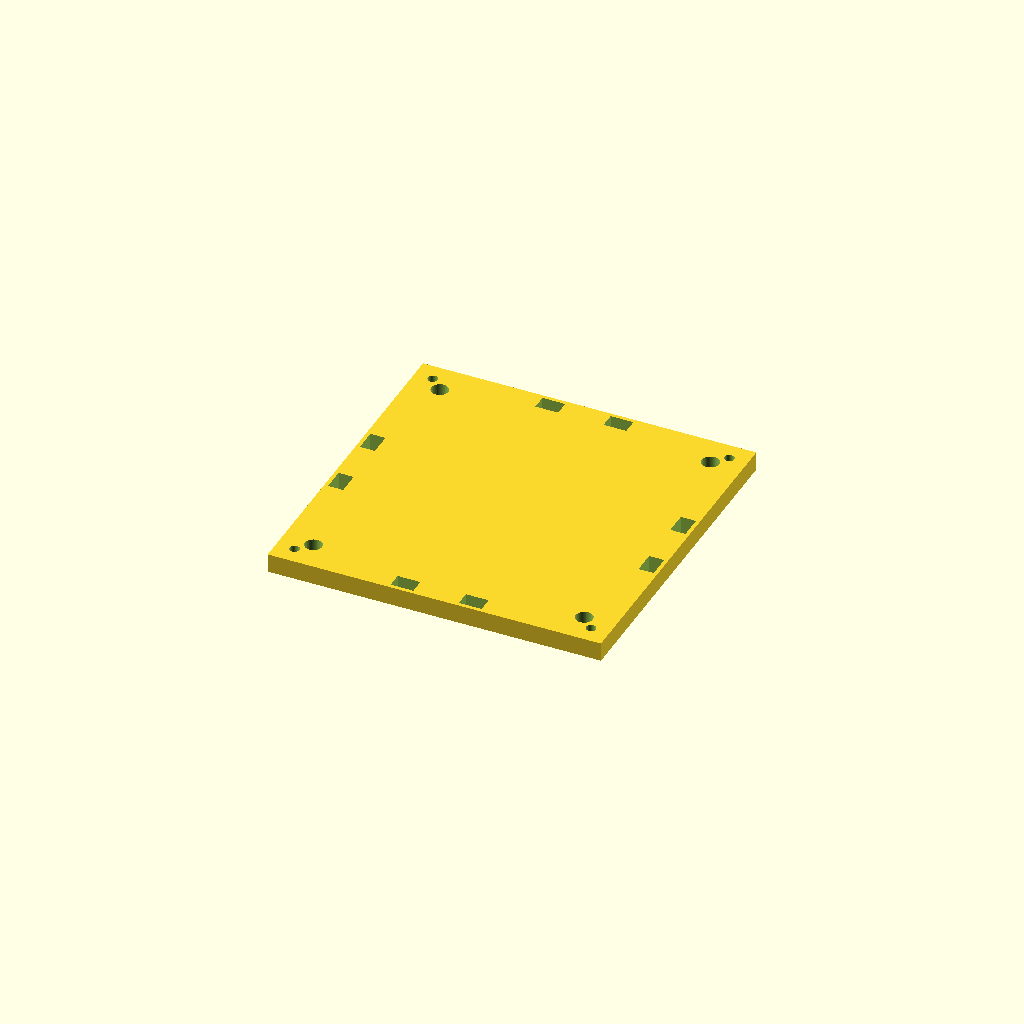
Cell 1 — every parameter at its default value.
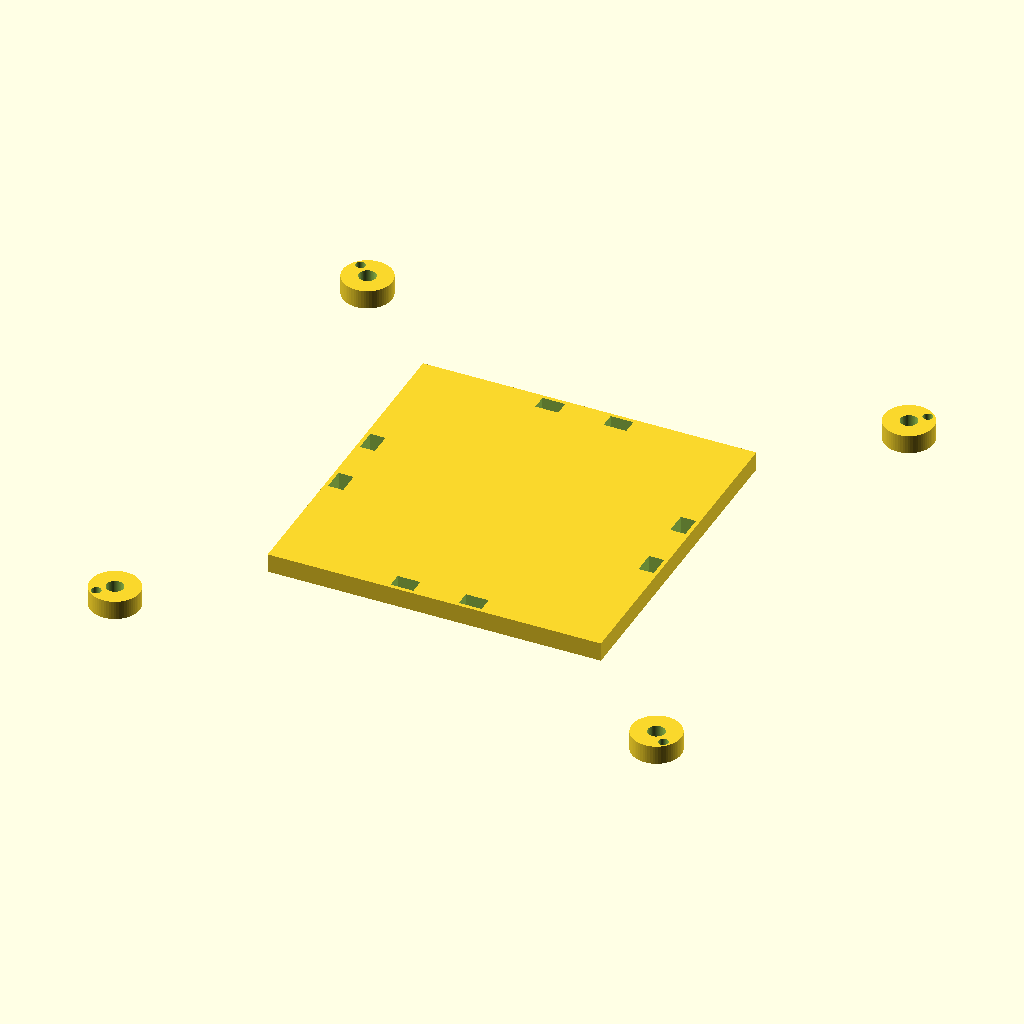
Cell 2: fan_hole_pitch = 143 (everything else at default).
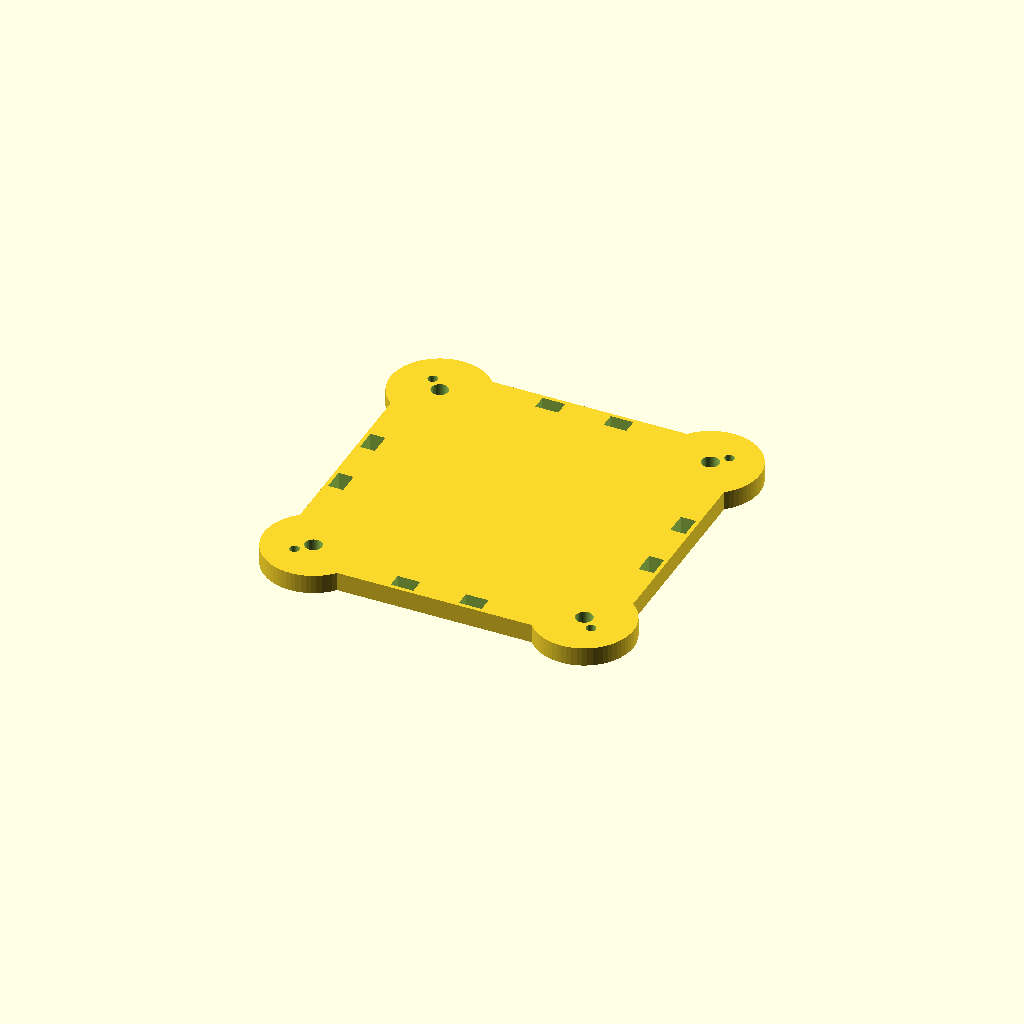
Cell 3: the same model with fan_pad_r = 13.
All cells are drawn from one camera (rotation 55°, 0°, 25°, orthographic, colour scheme Cornfield), so only the parameter changes between them.
The OpenSCAD source (fan-adapter-80-to-72x28/scad/_tmpf.scad):
// 80 mm case fan -> 72 x 28 mm right-angle duct adapter
//
// Axis convention (matches request)
//   - Fan mounts to the flange in the XY plane at z = 0, air enters along +Z.
//   - The 90 degree turn is in the XZ plane, so the bend axis is Y.
//   - The 28 mm outlet side is parallel to that bend axis (Y).
//   - The 72 mm outlet side is the in-plane/radial dimension (Z at the outlet).
//   - Air exits along -X.
//
// The duct itself is one watertight polyhedron: outer skin + inner skin +
// annular caps. No boolean is needed to hollow it. The fan flange and outlet
// rim are simple CSG boxes added afterwards.

$fn = 64;

// ---------------- parameters ----------------
fan_hole_pitch = 71.5;   // standard 80 mm fan hole spacing
fan_hole_d     = 4.5;    // M4 clearance
fan_pad_r      = 6.5;    // corner pads so the M4 holes have material around them
fan_tie_w      = 6.0;    // zip-tie slot width
fan_tie_l      = 4.0;    // zip-tie slot length (1 mm web each side of flange)
fan_tie_pos    = 41.0;   // slot center distance from flange center
fan_tie_pair   = 9.0;    // ± offset of the two slots on each flange side

inlet_clear   = 76;      // clear square throat at fan
wall          = 2.0;     // duct wall thickness (5 perimeters at 0.4 mm nozzle)

flange_t      = 5;       // fan flange thickness
flange_outer  = 88;      // fan flange outer size

// M3 pilot holes for self-tapping screws in the fan corner pads (alternative
// to zip ties). Set to 0 to remove them.
fan_pilot_d       = 2.6;
fan_pilot_offset  = 4.8; // distance from M4 hole center, toward the flange edge

out_radial    = 72;      // outlet clear dim in bend plane (Z at outlet)
out_axis      = 28;      // outlet clear dim along bend axis (Y)
out_lip       = 10;      // straight run after arc

center_r      = 55;      // centerline bend radius
lead_in       = 12;      // vertical lead before arc
bend_angle    = 70;      // 90 - trim; stop 20 deg early -> min slope ~20 deg

rim_t         = 3;       // outlet rim thickness
rim_extra     = 9;       // rim overhang per side (gives 1.5 mm web around 6 mm slots)
rim_tie_pair_z = 14;     // ± Z offset of tie slots on the Y-side tabs
rim_tie_pair_y = 8;      // ± Y offset of tie slots on the Z-side tabs

n_straight    = 4;
n_bend        = 32;
n_out         = 4;
taper_exp     = 1.5;     // >1 keeps section large deeper into the bend

// ---------------- derived ----------------
in_half    = inlet_clear/2;
out_r_half = out_radial/2;
out_a_half = out_axis/2;

z_start   = flange_t - 1 + lead_in;   // arc start (duct overlaps flange)
bend_angle = 90;
th_end    = bend_angle * 3.14159265/180;
ce        = abs(cos(th_end)) < 1e-9 ? 0 : cos(th_end);
se        = abs(sin(th_end)) < 1e-9 ? 0 : sin(th_end);
arc_end_x = -center_r + center_r*ce;
arc_end_z = z_start + center_r*se;
outlet_x  = arc_end_x - out_lip*se;
outlet_z  = arc_end_z + out_lip*ce;
rim_rot   = 90 - bend_angle;          // rim frame rotation about Y

// ---------------- path ----------------
// Section = [cx, cz, nx, nz, half_radial, half_axis]
// (nx,nz) = in-plane radial unit vector; tangent = (-nz, nx).
function path_sections(n) = [
    for (i=[0:n])
    let (
        ns=n_straight, nb=n_bend, no=n_out,
        seg = i < ns ? 0 : (i < ns+nb ? 1 : 2),
        u   = seg==0 ? i/ns : (seg==1 ? (i-ns)/nb : (i-ns-nb)/no),
        th  = seg==0 ? 0 : (seg==1 ? u*90 : 90),
        cx  = seg==0 ? 0
            : seg==1 ? -center_r + center_r*cos(th)
            : -center_r - out_lip*u,
        cz  = seg==0 ? z_start - lead_in*(1-u)
            : seg==1 ? z_start + center_r*sin(th)
            : z_start + center_r,
        nx  = seg==0 ? 1 : (seg==1 ? cos(th) : 0),
        nz  = seg==0 ? 0 : (seg==1 ? sin(th) : 1),
        g   = pow(u_global(i,ns,nb,no,n), taper_exp),
        hr  = in_half + (out_r_half - in_half)*g,
        ha  = in_half + (out_a_half - in_half)*g
    )
    [cx, cz, nx, nz, hr, ha]
];

function u_global(i,ns,nb,no,n) = i/n;

function corner(s,a,b,off) =
    [ s[0] + s[2]*a*(s[4]+off),
      b*(s[5]+off),
      s[1] + s[3]*a*(s[4]+off) ];

function ring_verts(sec,off) = [
    for (s=sec) each [
        corner(s,-1,-1,off), corner(s, 1,-1,off),
        corner(s, 1, 1,off), corner(s,-1, 1,off)
    ]
];

// Explicit triangles: non-planar quads on a curved path are triangulated here
// instead of relying on polyhedron's internal triangulation.
function tri_quad(a,b,c,d) = [[a,c,b],[a,d,c]];
function tri_quad_rev(a,b,c,d) = [[a,b,c],[a,c,d]];

function outer_faces(nr) = [
    for (i=[0:nr-2], j=[0:3])
    let (a=4*i+j, b=4*i+(j+1)%4,
         c=4*(i+1)+(j+1)%4, d=4*(i+1)+j)
    each tri_quad(a,b,c,d)
];

function inner_faces(nr) = [
    for (i=[0:nr-2], j=[0:3])
    let (o=4*nr, a=o+4*i+j, b=o+4*i+(j+1)%4,
         c=o+4*(i+1)+(j+1)%4, d=o+4*(i+1)+j)
    each tri_quad_rev(a,b,c,d)
];

function cap_faces(nr) = [
    for (j=[0:3])
    let (j2=(j+1)%4, o=4*nr,
         last=4*(nr-1), olast=o+last)
    each concat(
        tri_quad(o+j, o+j2, j2, j),              // inlet annulus, normal -t
        tri_quad(last+j, last+j2, olast+j2, olast+j)  // outlet annulus, +t
    )
];

module hollow_duct(sec) {
    nr = len(sec);
    polyhedron(
        concat(ring_verts(sec, wall), ring_verts(sec, 0)),
        concat(outer_faces(nr), inner_faces(nr), cap_faces(nr)),
        convex=false
    );
}

// ---------------- flange and rim ----------------
module fan_flange_base() {
    // Flange plate with the square throat cut out. Pads are added afterwards
    // so the mounting holes at the corners have material around them.
    difference() {
        translate([0,0,flange_t/2])
            cube([flange_outer, flange_outer, flange_t], center=true);
        translate([0,0,-1])
            cube([inlet_clear, inlet_clear, flange_t+2], center=true);
    }
}

module fan_pads() {
    for (sx=[-1,1], sy=[-1,1])
        translate([sx*fan_hole_pitch/2, sy*fan_hole_pitch/2, flange_t/2])
            cylinder(r=fan_pad_r, h=flange_t, center=true);
}

module fan_tie_slots() {
    // Two slots on each edge of the flange, through its thickness.
    // Y-facing edges: slot long axis radial (Y).
    for (sy=[-1,1], dx=[-1,1])
        translate([dx*fan_tie_pair, sy*fan_tie_pos, flange_t/2])
            cube([fan_tie_w, fan_tie_l, flange_t+2], center=true);
    // X-facing edges: slot long axis radial (X).
    for (sx=[-1,1], dy=[-1,1])
        translate([sx*fan_tie_pos, dy*fan_tie_pair, flange_t/2])
            cube([fan_tie_l, fan_tie_w, flange_t+2], center=true);
}

module fan_holes() {
    p = fan_hole_pitch/2;
    for (sx=[-1,1], sy=[-1,1]) {
        // Standard M4 clearance hole.
        translate([sx*p, sy*p, -1])
            cylinder(d=fan_hole_d, h=flange_t+2);
        // Optional M3 self-tapping pilot, angled out toward the flange corner.
        if (fan_pilot_d > 0)
            translate([sx*(p + fan_pilot_offset/sqrt(2)),
                       sy*(p + fan_pilot_offset/sqrt(2)), -1])
                cylinder(d=fan_pilot_d, h=flange_t+2);
    }
}

module fan_flange() {
    difference() {
        union() {
            fan_flange_base();
            fan_pads();
        }
        fan_holes();
        fan_tie_slots();
    }
}

module rim_tie_slots(ow, oh) {
    ytab = out_axis/2 + wall + rim_extra/2;
    ztab = out_radial/2 + wall + rim_extra/2;
    x0 = outlet_x - rim_t - 1;
    xlen = rim_t + 3;
    for (sy=[-1,1], dz=[-1,1])
        translate([x0+xlen/2, sy*ytab, outlet_z + dz*rim_tie_pair_z])
            cube([xlen, fan_tie_w, fan_tie_l], center=true);
    for (sz=[-1,1], dy=[-1,1])
        translate([x0+xlen/2, dy*rim_tie_pair_y, outlet_z + sz*ztab])
            cube([xlen, fan_tie_l, fan_tie_w], center=true);
}

module outlet_rim() {
    ow = out_axis + 2*wall + 2*rim_extra;
    oh = out_radial + 2*wall + 2*rim_extra;
    difference() {
        translate([outlet_x-rim_t, -ow/2, outlet_z-oh/2])
            cube([rim_t+1, ow, oh], center=false);
        translate([outlet_x-rim_t-1, -out_axis/2, outlet_z-out_radial/2])
            cube([rim_t+3, out_axis, out_radial], center=false);
        rim_tie_slots(ow, oh);
    }
}

module adapter() {
    union() {
        hollow_duct(path_sections(n_straight+n_bend+n_out));
        fan_flange();
        outlet_rim();
    }
}


fan_flange();
Parameter table extracted from the source (name, type, default, range or options):
fan_hole_pitch: number, default 71.5
fan_hole_d: number, default 4.5
fan_pad_r: number, default 6.5
fan_tie_w: number, default 6
fan_tie_l: number, default 4
fan_tie_pos: number, default 41
fan_tie_pair: number, default 9
inlet_clear: number, default 76
wall: number, default 2
flange_t: number, default 5
flange_outer: number, default 88
fan_pilot_d: number, default 2.6
fan_pilot_offset: number, default 4.8
out_radial: number, default 72
out_axis: number, default 28
out_lip: number, default 10
center_r: number, default 55
lead_in: number, default 12
bend_angle: number, default 90
rim_t: number, default 3
rim_extra: number, default 9
rim_tie_pair_z: number, default 14
rim_tie_pair_y: number, default 8
n_straight: number, default 4
n_bend: number, default 32
n_out: number, default 4
taper_exp: number, default 1.5
